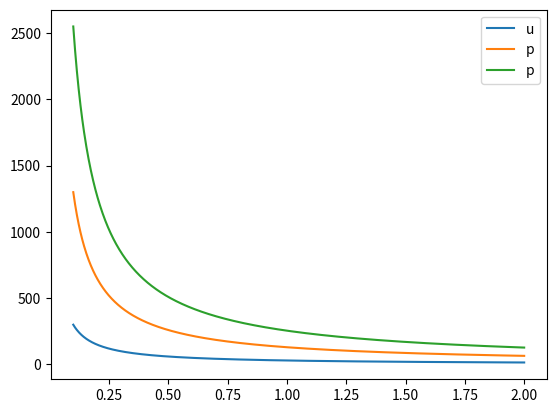

Write the Python code that produced this figure.

import matplotlib.pyplot as plt
import numpy as np

def plot_separaton_uncertainty(ax, d_t):
    d_s = 0.001
    v = 5000

    num_pts = 1000
    s_min = 0.1
    s_max = 2.0

    s = np.linspace(s_min, s_max, num_pts)
    d_v = np.zeros(len(s))

    for i_s in range(len(s)):
        tau = s[i_s] / v
        d_v[i_s] = ( (d_s * tau) + (d_t * s[i_s]) ) / (tau ** 2)

    ax.plot(s, d_v, label='dt={0} s'.format(d_t))

fig, ax = plt.subplots()

plot_separaton_uncertainty(ax, 1e-6)
plot_separaton_uncertainty(ax, 5e-6)
plot_separaton_uncertainty(ax, 10e-6)

#fig.xlabel('Separation (meters)')
#fig.ylabel('Velocity Uncertainty (m/s')

ax.legend('upper right')

plt.show()


